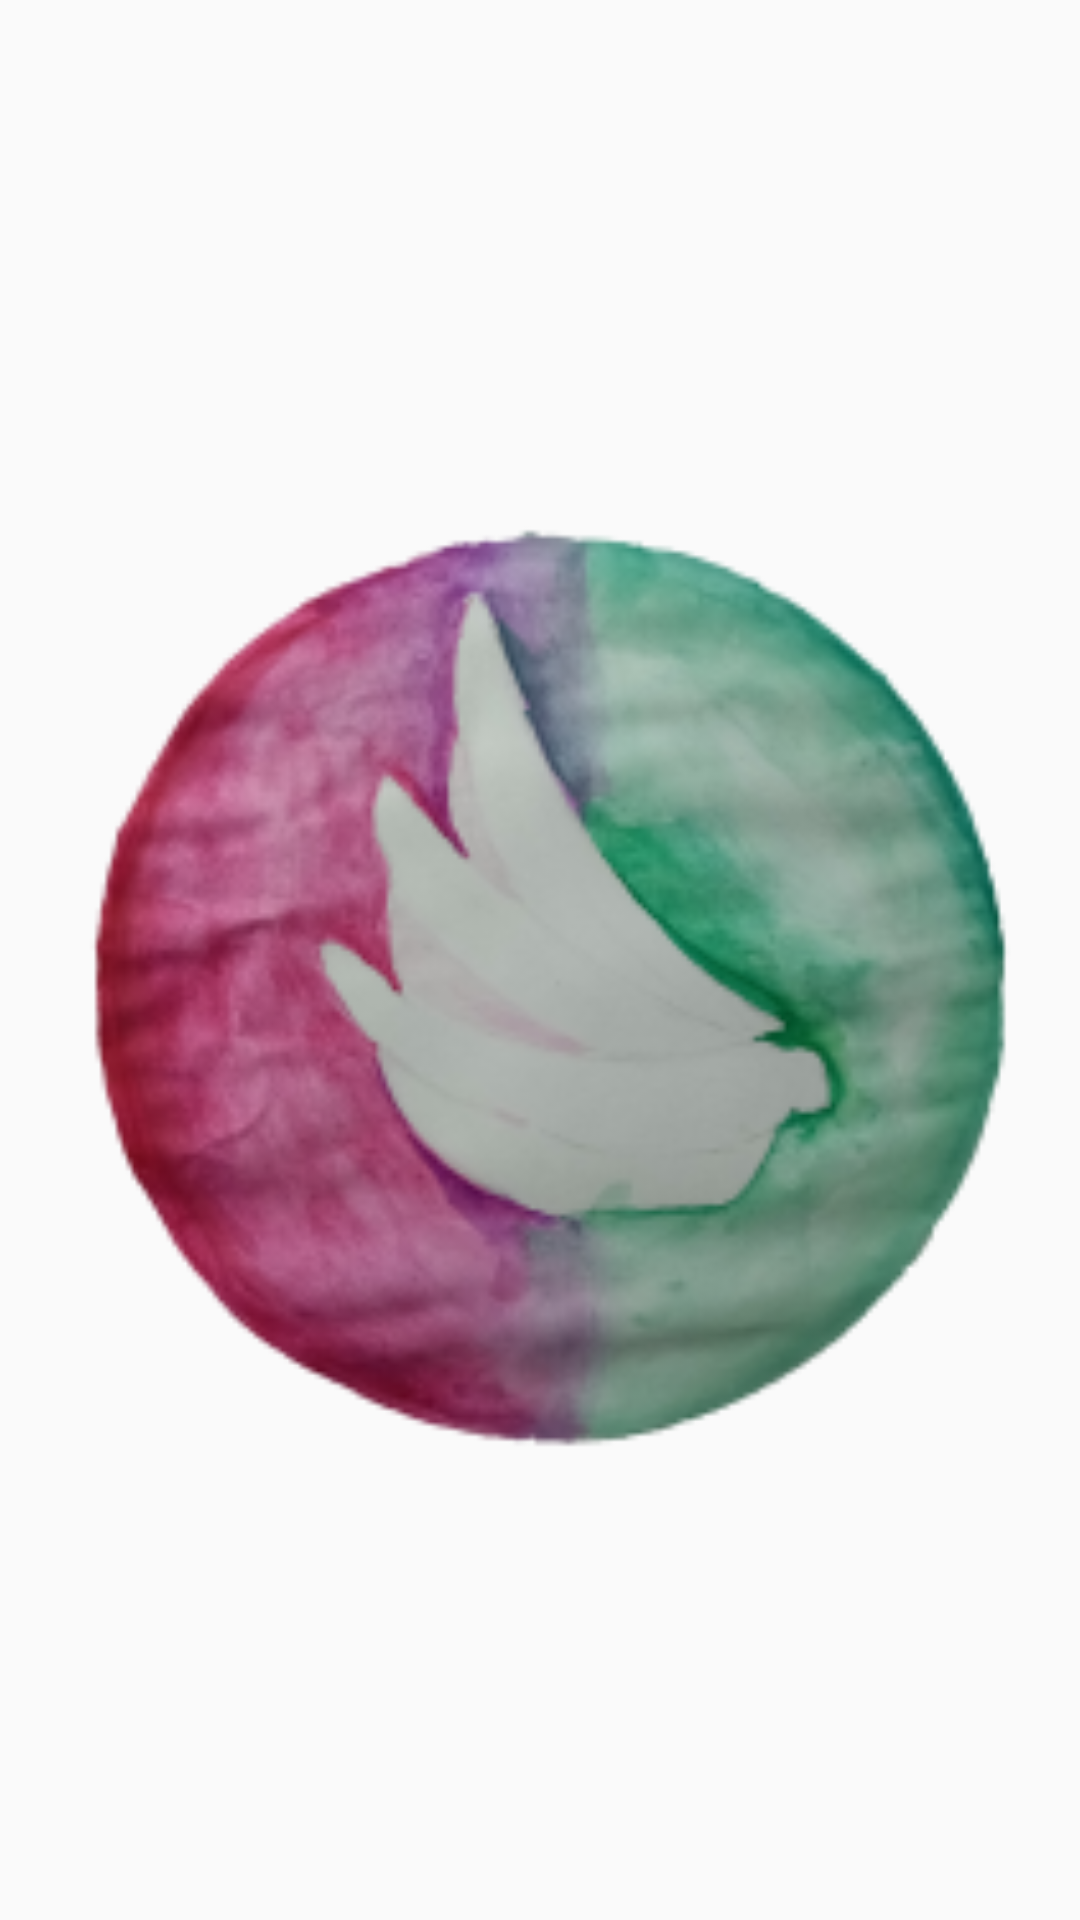

Reconstruct the res/layout file that produces this screen, plus the resources it refers to.
<!-- AndroidManifest.xml: application theme AppTheme -->
<!-- res/layout/nav_head.xml -->
<?xml version="1.0" encoding="utf-8"?>

<LinearLayout
    android:id="@+id/nav_header"
    android:orientation="vertical"
    xmlns:android="http://schemas.android.com/apk/res/android"
    android:layout_width="match_parent"
    android:background="#00000000"
    android:padding="10dp"
    android:layout_height="200dp"
    >
    <FrameLayout

        android:layout_width="match_parent"
        android:layout_height="match_parent">
        <ImageView
            android:layout_width="match_parent"
            android:layout_height="170dp"
            android:src="#00000000"
            android:layout_margin="10dp"/>
        <LinearLayout
            android:background="#00000000"
            android:id="@+id/remote_server"
            android:orientation="vertical"
            android:layout_height="match_parent"
            android:layout_width="match_parent">
            <ImageView
                android:id="@+id/nav_herder_image"
                android:scaleType="fitCenter"
                android:layout_width="match_parent"
                android:layout_height="match_parent"
                android:src="@drawable/icon"/>

        </LinearLayout>


    </FrameLayout>


</LinearLayout>
<!-- resources referenced by this layout -->
<resources>
  <!-- drawable icon: png bitmap (drawable, 47419 bytes) -->
  <style name="AppTheme" parent="Theme.AppCompat.Light.NoActionBar">
          
          <item name="colorPrimary">@color/colorPrimary</item>
          <item name="colorPrimaryDark">@color/colorPrimaryDark</item>
          <item name="colorAccent">@color/colorAccent</item>
      </style>
  <color name="colorPrimary">#008577</color>
  <color name="colorPrimaryDark">#00574B</color>
  <color name="colorAccent">#D81B60</color>
</resources>
